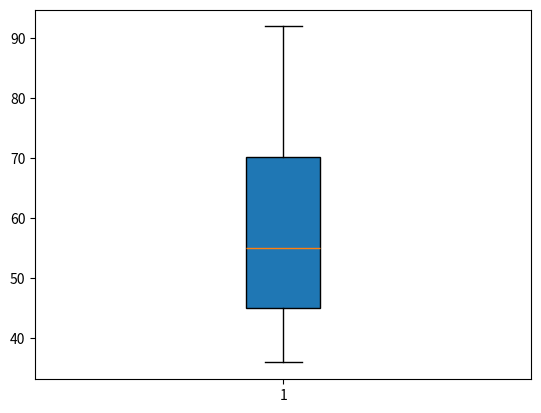

This chart was generated by the following Python code:
# creat a list named marks to store these data
marks=[45,36,86,57,53,92,65,45]
# sort the list
marks=sorted(marks)
# print and check if the list looks like your expected
print(marks)
# import modules which should be used to draw the diagram
import numpy as np
import matplotlib.pyplot as plt
# n is the element in marks
n=np.array(marks)
# score is n
score=n
# draw a boxplot
plt.boxplot(
# x values are scores
score,
# the boxplot should be vertical to the x aixs
vert=True,
# the distance between the highest line/lowest line and upper and lower quartiles is 1.5IQR
whis=1.5,
# the box should have the color
patch_artist=True,
# the mean should be shown in the form of line
meanline=True,
# the box should be shown
showbox=True,
# the highest and lowest lines should be shown
showcaps=True,
# the outliner should be shown
showfliers=True,
# the boxplot should be shown in normal way
notch=False)
# show the plot
plt.show()
# calculate the mean
M=np.mean(marks)
# campare the mean with 60%
if M>=60:
  print("Rob can pass it")
if M<60:
  print("Rob can not pass it")
